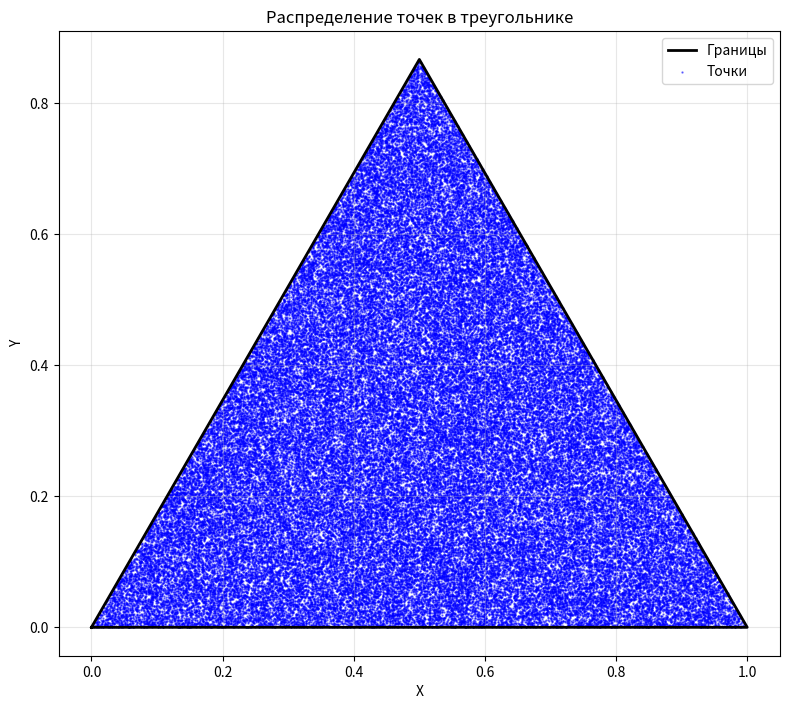
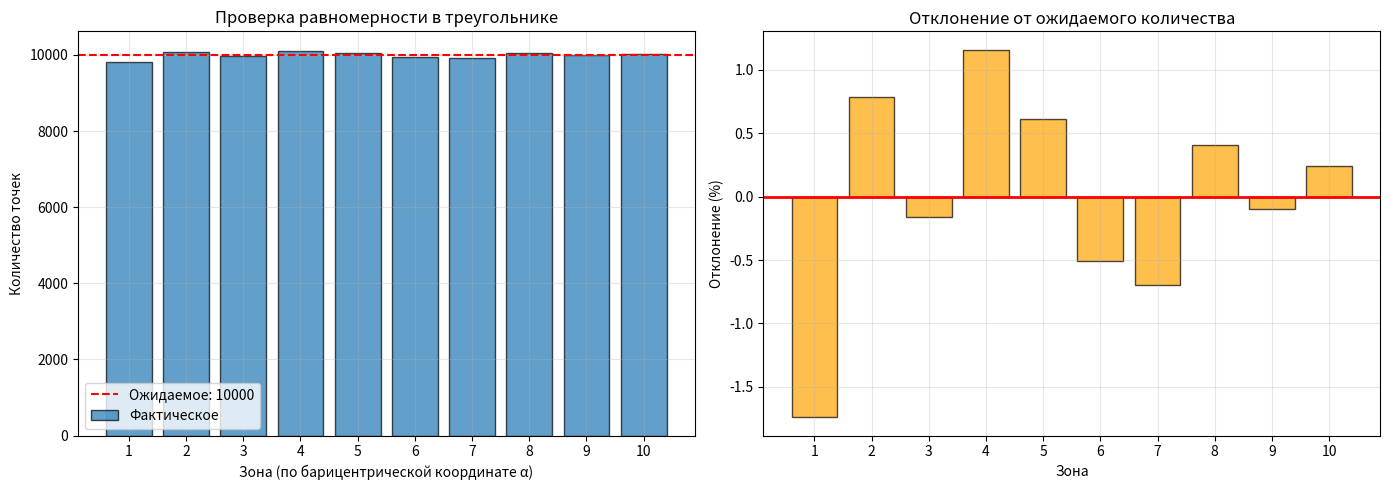
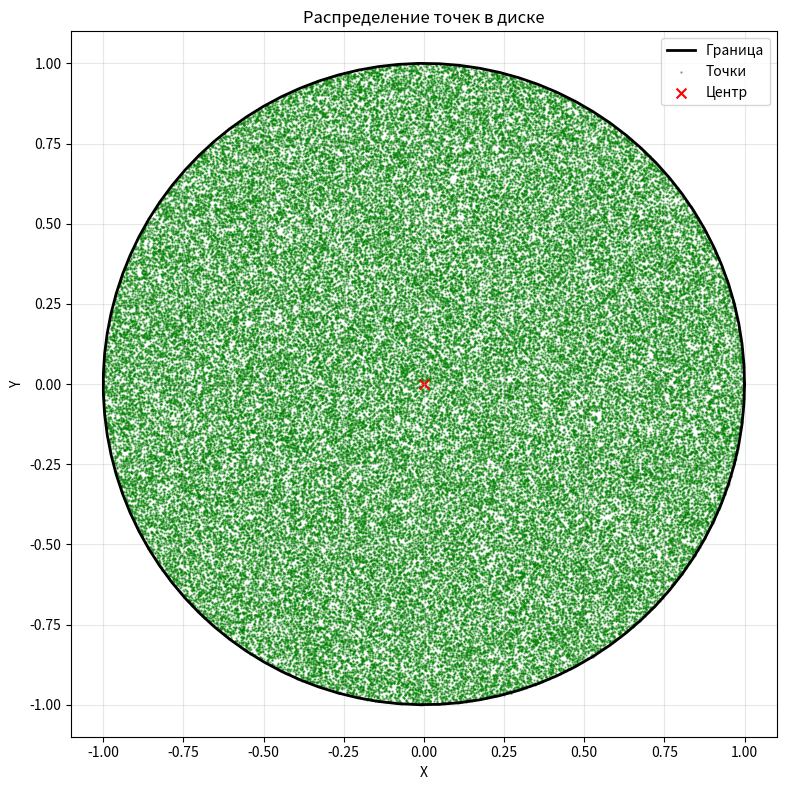
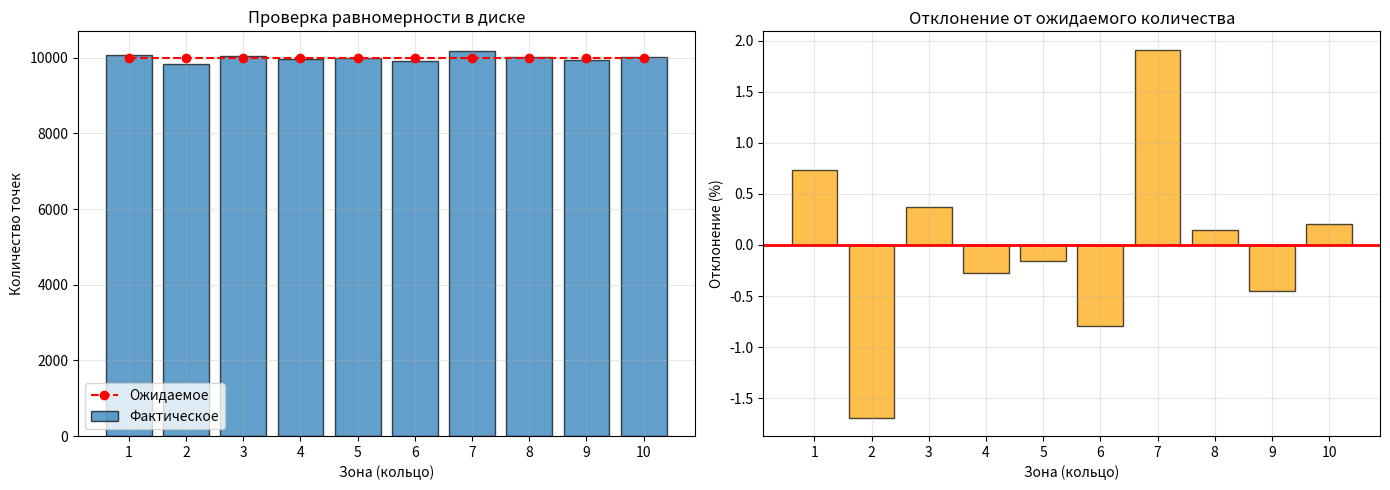
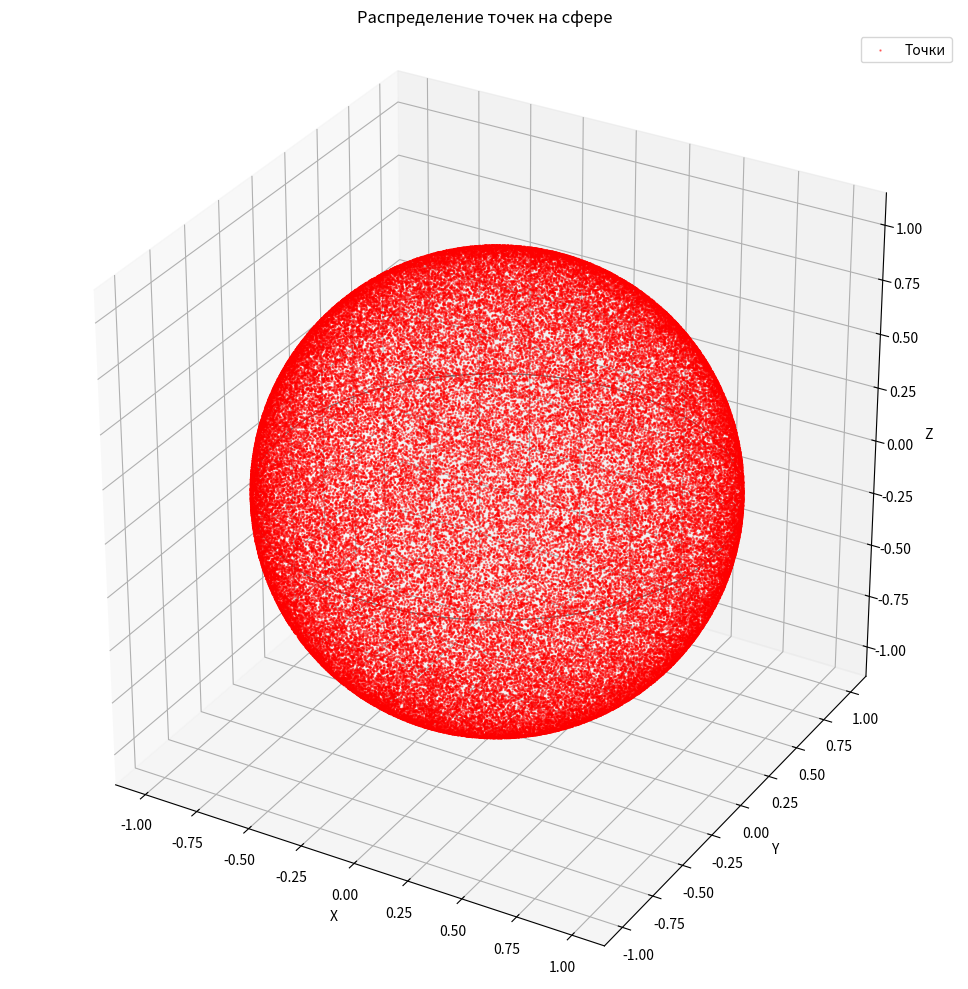
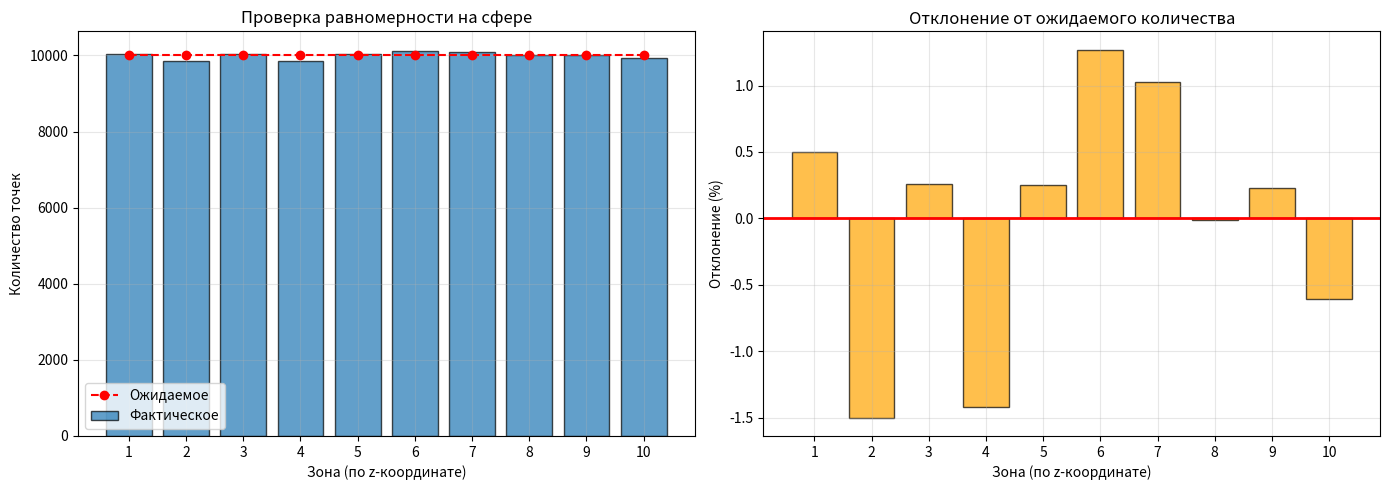
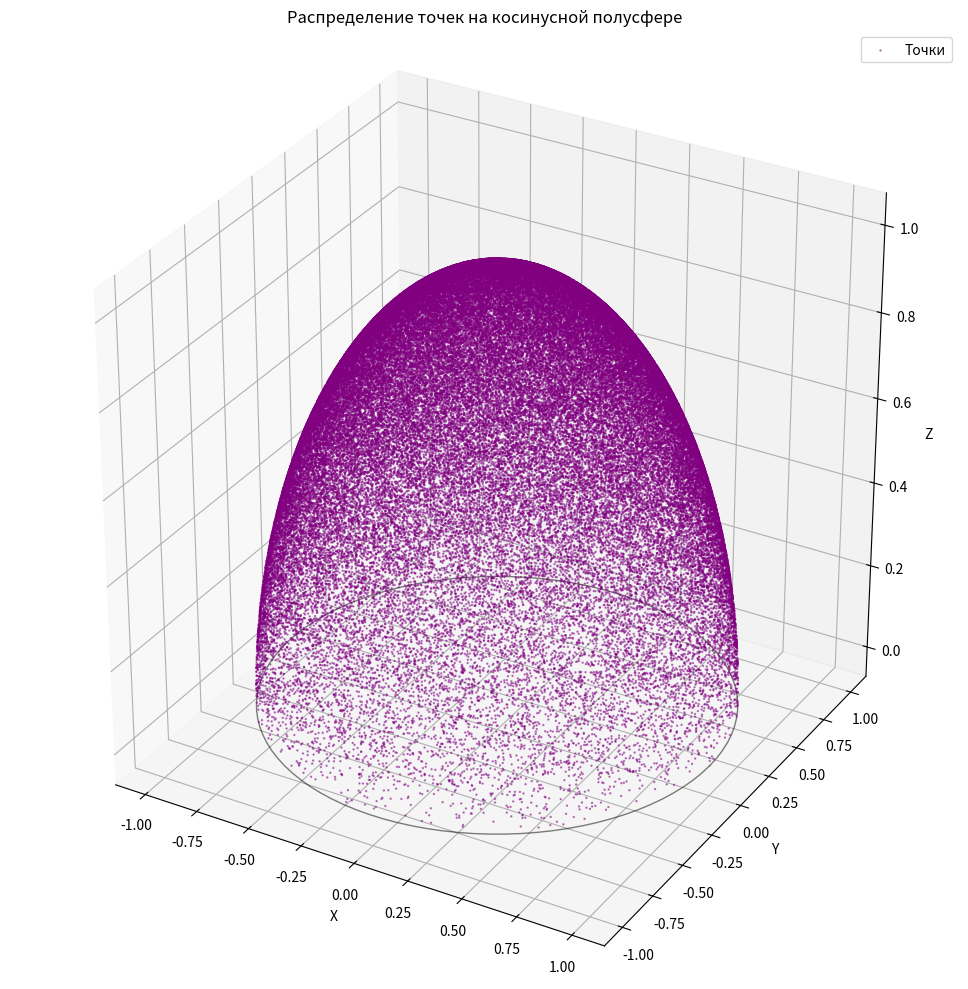
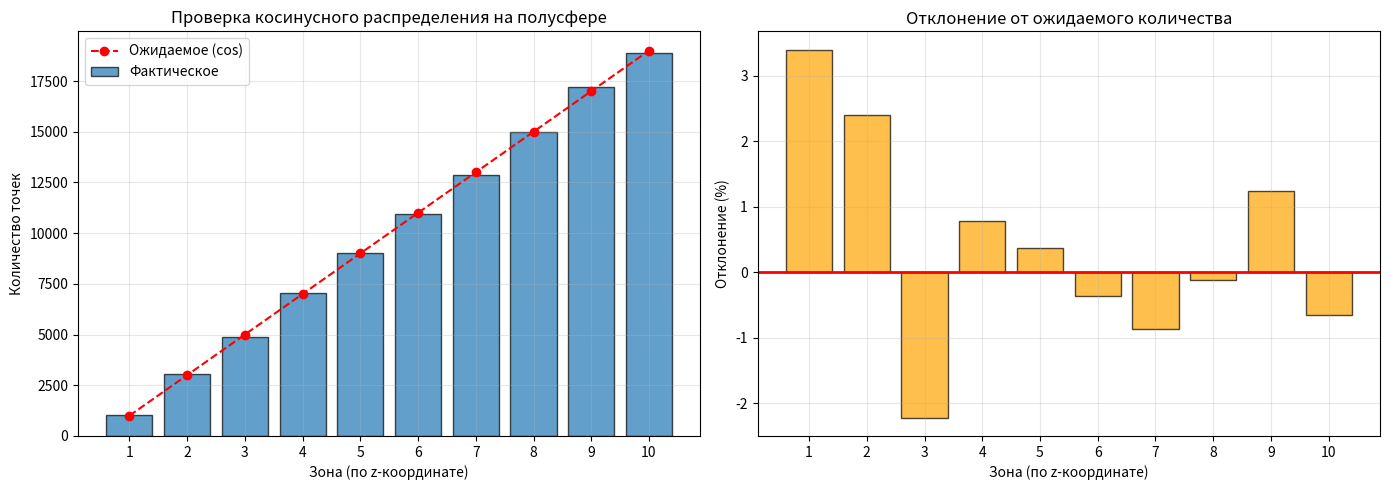

The script that saved these images, in order:
import numpy as np
import matplotlib.pyplot as plt
from mpl_toolkits.mplot3d import Axes3D


def verify_triangle_uniformity(P, V1, V2, V3, N_zones=10):
    """
    Проверка равномерности распределения в треугольнике.
    Разбиваем треугольник на зоны равной вероятности и сравниваем количество точек.
    
    Для метода сэмплирования с α = 1 - √r₁:
    - Функция распределения: F(α) = 2α - α²
    - Для ЗОН РАВНОЙ ВЕРОЯТНОСТИ границы: α_i = 1 - √(1 - i/N_zones)
    """
    N = len(P)
    expected_per_zone = N / N_zones
    
    # Вычисляем площадь треугольника
    def triangle_area(A, B, C):
        return 0.5 * abs((B[0] - A[0]) * (C[1] - A[1]) - (C[0] - A[0]) * (B[1] - A[1]))
    
    total_area = triangle_area(V1, V2, V3)
    
    # Границы зон для равной вероятности при F(α) = 2α - α²
    # Решаем: 2α - α² = i/N_zones → α = 1 - √(1 - i/N_zones)
    zone_boundaries = [1 - np.sqrt(1 - i / N_zones) for i in range(N_zones + 1)]
    
    # Вычисляем барицентрические координаты α для всех точек
    # α = площадь(P,V2,V3) / площадь(V1,V2,V3)
    alphas = []
    for point in P:
        sub_area = triangle_area(point, V2, V3)
        α = sub_area / total_area
        alphas.append(α)
    alphas = np.array(alphas)
    
    counts = []
    for i in range(N_zones):
        α_low = zone_boundaries[i]
        α_high = zone_boundaries[i + 1]
        
        in_zone = np.sum((alphas >= α_low) & (alphas < α_high))
        counts.append(in_zone)
    
    # Визуализация проверки
    fig, (ax1, ax2) = plt.subplots(1, 2, figsize=(14, 5))
    
    zone_centers = [(zone_boundaries[i] + zone_boundaries[i+1]) / 2 for i in range(N_zones)]
    x = np.arange(N_zones)
    
    # Гистограмма распределения по зонам
    ax1.bar(x, counts, width=0.8, alpha=0.7, label='Фактическое', edgecolor='black')
    ax1.axhline(expected_per_zone, color='red', linestyle='--', 
                label=f'Ожидаемое: {expected_per_zone:.0f}')
    ax1.set_xlabel('Зона (по барицентрической координате α)')
    ax1.set_ylabel('Количество точек')
    ax1.set_title('Проверка равномерности в треугольнике')
    ax1.legend()
    ax1.grid(True, alpha=0.3)
    ax1.set_xticks(x)
    ax1.set_xticklabels([f'{i+1}' for i in x])
    
    # Отклонение в процентах
    deviations = [(c - expected_per_zone) / expected_per_zone * 100 for c in counts]
    ax2.bar(x, deviations, width=0.8, alpha=0.7, color='orange', edgecolor='black')
    ax2.axhline(0, color='red', linestyle='-', linewidth=2)
    ax2.set_xlabel('Зона')
    ax2.set_ylabel('Отклонение (%)')
    ax2.set_title('Отклонение от ожидаемого количества')
    ax2.grid(True, alpha=0.3)
    ax2.set_xticks(x)
    ax2.set_xticklabels([f'{i+1}' for i in x])
    
    plt.tight_layout()
    plt.savefig('triangle_uniformity.png', dpi=150)
    plt.close()
    
    # Статистика
    mean_count = np.mean(counts)
    std_count = np.std(counts)
    max_deviation = max(abs(d) for d in deviations)
    
    print(f"\n=== Проверка равномерности: ТРЕУГОЛЬНИК ===")
    print(f"Всего точек: {N}")
    print(f"Зон: {N_zones}")
    print(f"Ожидаемо в зоне: {expected_per_zone:.0f}")
    print(f"Среднее в зоне: {mean_count:.1f} ± {std_count:.1f}")
    print(f"Макс. отклонение: {max_deviation:.2f}%")
    print(f"Стандартное отклонение: {std_count:.1f} ({std_count/expected_per_zone*100:.2f}% от ожидаемого)")
    
    return counts, deviations


def plot_triangle(P, V1, V2, V3, filename="triangle.png"):
    """Визуализация точек в треугольнике"""
    fig, ax = plt.subplots(figsize=(8, 8))
    
    # Рисуем границы треугольника
    triangle = np.array([V1, V2, V3, V1])
    ax.plot(triangle[:, 0], triangle[:, 1], 'k-', linewidth=2, label='Границы')
    
    # Рисуем точки
    ax.scatter(P[:, 0], P[:, 1], s=0.5, alpha=0.5, c='blue', label='Точки')
    
    ax.set_xlabel('X')
    ax.set_ylabel('Y')
    ax.set_title('Распределение точек в треугольнике')
    ax.legend()
    ax.grid(True, alpha=0.3)
    ax.set_aspect('equal')
    
    plt.tight_layout()
    plt.savefig(filename, dpi=150)
    plt.close()
    print(f"Изображение сохранено: {filename}")

def sample_triangle(V1, V2, V3, N=100000):
    r1 = np.random.rand(N)
    r2 = np.random.rand(N)

    sqrt_r1 = np.sqrt(r1)

    P = (1 - sqrt_r1)[:, None] * V1 + \
        (sqrt_r1 * (1 - r2))[:, None] * V2 + \
        (sqrt_r1 * r2)[:, None] * V3
    return P

def verify_disk_uniformity(P, C, Rc, N_zones=10):
    """
    Проверка равномерности распределения в диске.
    Разбиваем диск на концентрические кольца и сравниваем количество точек.
    Для равномерного распределения количество точек пропорционально площади кольца.
    """
    N = len(P)
    
    # Вычисляем расстояния от центра для каждой точки
    distances = np.sqrt(np.sum((P[:, :2] - C[:2])**2, axis=1))
    
    # Разбиваем диск на кольца равной площади
    # Площадь круга радиуса r: A = πr²
    # Для равных площадей колец: r_i = Rc * √(i/N_zones)
    zone_boundaries = [Rc * np.sqrt(i / N_zones) for i in range(N_zones + 1)]
    
    counts = []
    expected_counts = []
    
    for i in range(N_zones):
        r_inner = zone_boundaries[i]
        r_outer = zone_boundaries[i + 1]
        
        # Площадь кольца: π(r_outer² - r_inner²)
        ring_area = np.pi * (r_outer**2 - r_inner**2)
        total_area = np.pi * Rc**2
        
        # Ожидаемое количество точек пропорционально площади
        expected = N * ring_area / total_area
        expected_counts.append(expected)
        
        # Подсчёт точек в кольце
        in_ring = np.sum((distances >= r_inner) & (distances < r_outer))
        counts.append(in_ring)
    
    # Визуализация проверки
    fig, (ax1, ax2) = plt.subplots(1, 2, figsize=(14, 5))
    
    zone_centers = [(zone_boundaries[i] + zone_boundaries[i+1]) / 2 for i in range(N_zones)]
    
    # Гистограмма распределения по зонам
    width = (zone_boundaries[1] - zone_boundaries[0]) * 0.8
    x = np.arange(N_zones)
    
    ax1.bar(x, counts, width=0.8, alpha=0.7, label='Фактическое', edgecolor='black')
    ax1.plot(x, expected_counts, 'r--', marker='o', label=f'Ожидаемое')
    ax1.set_xlabel('Зона (кольцо)')
    ax1.set_ylabel('Количество точек')
    ax1.set_title('Проверка равномерности в диске')
    ax1.legend()
    ax1.grid(True, alpha=0.3)
    ax1.set_xticks(x)
    ax1.set_xticklabels([f'{i+1}' for i in x])
    
    # Отклонение в процентах
    deviations = [(counts[i] - expected_counts[i]) / expected_counts[i] * 100 
                  for i in range(N_zones)]
    ax2.bar(x, deviations, width=0.8, alpha=0.7, color='orange', edgecolor='black')
    ax2.axhline(0, color='red', linestyle='-', linewidth=2)
    ax2.set_xlabel('Зона (кольцо)')
    ax2.set_ylabel('Отклонение (%)')
    ax2.set_title('Отклонение от ожидаемого количества')
    ax2.grid(True, alpha=0.3)
    ax2.set_xticks(x)
    ax2.set_xticklabels([f'{i+1}' for i in x])
    
    plt.tight_layout()
    plt.savefig('disk_uniformity.png', dpi=150)
    plt.close()
    
    # Статистика
    mean_deviation = np.mean([abs(d) for d in deviations])
    max_deviation = max(abs(d) for d in deviations)
    std_count = np.std(counts)
    
    print(f"\n=== Проверка равномерности: ДИСК ===")
    print(f"Всего точек: {N}")
    print(f"Зон (колец): {N_zones}")
    print(f"Среднее отклонение: {mean_deviation:.2f}%")
    print(f"Макс. отклонение: {max_deviation:.2f}%")
    print(f"Стандартное отклонение: {std_count:.1f}")
    
    return counts, deviations


def plot_disk(P, C, N_vec, Rc, filename="disk.png"):
    """Визуализация точек в диске"""
    fig, ax = plt.subplots(figsize=(8, 8))
    
    # Рисуем границу диска (круг)
    theta = np.linspace(0, 2*np.pi, 100)
    circle_x = Rc * np.cos(theta)
    circle_y = Rc * np.sin(theta)
    ax.plot(circle_x, circle_y, 'k-', linewidth=2, label='Граница')
    
    # Рисуем точки
    ax.scatter(P[:, 0], P[:, 1], s=0.5, alpha=0.5, c='green', label='Точки')
    
    # Центр
    ax.scatter(C[0], C[1], c='red', s=50, marker='x', label='Центр')
    
    ax.set_xlabel('X')
    ax.set_ylabel('Y')
    ax.set_title('Распределение точек в диске')
    ax.legend()
    ax.grid(True, alpha=0.3)
    ax.set_aspect('equal')
    
    plt.tight_layout()
    plt.savefig(filename, dpi=150)
    plt.close()
    print(f"Изображение сохранено: {filename}")

def sample_disk(C, N_vec, Rc, N=100000):
    u1 = np.random.rand(N)
    u2 = np.random.rand(N)

    r = Rc * np.sqrt(u1)
    phi = 2 * np.pi * u2

    # построение базиса
    T1 = np.cross(N_vec, [1,0,0])
    # если N параллелен (1,0,0), то норма нулевая, на нее делить нельзя
    if np.linalg.norm(T1) < 1e-6:
        T1 = np.cross(N_vec, [0,1,0])
    T1 /= np.linalg.norm(T1)
    T2 = np.cross(N_vec, T1)

    P = C + (r * np.cos(phi))[:,None]*T1 + \
            (r * np.sin(phi))[:,None]*T2
    return P

def verify_sphere_uniformity(P, N_zones=10):
    """
    Проверка равномерности распределения на сфере.
    Разбиваем сферу на зоны по широте (z-координате) и сравниваем количество точек.
    Для равномерного распределения количество точек пропорционально площади зоны.
    """
    N = len(P)
    
    # Вычисляем z-координаты (косинус полярного угла)
    z = P[:, 2]
    
    # Разбиваем сферу на зоны равной площади по z
    # Площадь сферической зоны между z1 и z2: A = 2πR²(z2 - z1)
    # Для единичной сферы и равных площадей: z_i = -1 + 2*i/N_zones
    zone_boundaries = np.linspace(-1, 1, N_zones + 1)
    
    counts = []
    expected_counts = []
    
    for i in range(N_zones):
        z_low = zone_boundaries[i]
        z_high = zone_boundaries[i + 1]
        
        # Площадь зоны пропорциональна разнице z (для единичной сферы)
        zone_area = 2 * np.pi * (z_high - z_low)  # R = 1
        total_area = 4 * np.pi  # Площадь всей сферы
        
        # Ожидаемое количество точек пропорционально площади
        expected = N * zone_area / total_area
        expected_counts.append(expected)
        
        # Подсчёт точек в зоне
        in_zone = np.sum((z >= z_low) & (z < z_high))
        counts.append(in_zone)
    
    # Визуализация проверки
    fig, (ax1, ax2) = plt.subplots(1, 2, figsize=(14, 5))
    
    zone_centers = (zone_boundaries[:-1] + zone_boundaries[1:]) / 2
    x = np.arange(N_zones)
    
    # Гистограмма распределения по зонам
    ax1.bar(x, counts, width=0.8, alpha=0.7, label='Фактическое', edgecolor='black')
    ax1.plot(x, expected_counts, 'r--', marker='o', label='Ожидаемое')
    ax1.set_xlabel('Зона (по z-координате)')
    ax1.set_ylabel('Количество точек')
    ax1.set_title('Проверка равномерности на сфере')
    ax1.legend()
    ax1.grid(True, alpha=0.3)
    ax1.set_xticks(x)
    ax1.set_xticklabels([f'{i+1}' for i in x])
    
    # Отклонение в процентах
    deviations = [(counts[i] - expected_counts[i]) / expected_counts[i] * 100 
                  for i in range(N_zones)]
    ax2.bar(x, deviations, width=0.8, alpha=0.7, color='orange', edgecolor='black')
    ax2.axhline(0, color='red', linestyle='-', linewidth=2)
    ax2.set_xlabel('Зона (по z-координате)')
    ax2.set_ylabel('Отклонение (%)')
    ax2.set_title('Отклонение от ожидаемого количества')
    ax2.grid(True, alpha=0.3)
    ax2.set_xticks(x)
    ax2.set_xticklabels([f'{i+1}' for i in x])
    
    plt.tight_layout()
    plt.savefig('sphere_uniformity.png', dpi=150)
    plt.close()
    
    # Статистика
    mean_deviation = np.mean([abs(d) for d in deviations])
    max_deviation = max(abs(d) for d in deviations)
    std_count = np.std(counts)
    
    print(f"\n=== Проверка равномерности: СФЕРА ===")
    print(f"Всего точек: {N}")
    print(f"Зон (по широте): {N_zones}")
    print(f"Среднее отклонение: {mean_deviation:.2f}%")
    print(f"Макс. отклонение: {max_deviation:.2f}%")
    print(f"Стандартное отклонение: {std_count:.1f}")
    
    return counts, deviations


def plot_sphere(P, filename="sphere.png"):
    """Визуализация точек на сфере"""
    fig = plt.figure(figsize=(10, 10))
    ax = fig.add_subplot(111, projection='3d')
    
    # Рисуем точки
    ax.scatter(P[:, 0], P[:, 1], P[:, 2], s=0.5, alpha=0.5, c='red', label='Точки')
    
    # Рисуем экватор для наглядности
    theta = np.linspace(0, 2*np.pi, 100)
    equator_x = np.cos(theta)
    equator_y = np.sin(theta)
    equator_z = np.zeros_like(theta)
    ax.plot(equator_x, equator_y, equator_z, 'k-', linewidth=1, alpha=0.5)
    
    ax.set_xlabel('X')
    ax.set_ylabel('Y')
    ax.set_zlabel('Z')
    ax.set_title('Распределение точек на сфере')
    ax.legend()
    ax.set_box_aspect([1, 1, 1])
    
    plt.tight_layout()
    plt.savefig(filename, dpi=150)
    plt.close()
    print(f"Изображение сохранено: {filename}")

def sample_sphere(N=100000):
    u1 = np.random.rand(N)
    u2 = np.random.rand(N)

    phi = 2*np.pi*u1
    z = 1 - 2*u2
    r = np.sqrt(1 - z**2)

    x = r*np.cos(phi)
    y = r*np.sin(phi)

    return np.stack([x,y,z], axis=1)

def verify_cosine_hemisphere_uniformity(P, N_zones=10):
    """
    Проверка косинусного распределения на полусфере.
    Разбиваем полусферу на зоны по z-координате и сравниваем количество точек.
    Для косинусного распределения плотность пропорциональна z (cos θ).
    """
    N = len(P)
    
    # Вычисляем z-координаты
    z = P[:, 2]
    
    # Разбиваем полусферу на зоны по z от 0 до 1
    zone_boundaries = np.linspace(0, 1, N_zones + 1)
    
    counts = []
    expected_counts = []
    
    # Для косинусного распределения f(z) = 2z (нормированная плотность)
    # Вероятность попасть в зону [z_low, z_high]:
    # P = ∫ 2z dz = z² | от z_low до z_high = z_high² - z_low²
    
    for i in range(N_zones):
        z_low = zone_boundaries[i]
        z_high = zone_boundaries[i + 1]
        
        # Вероятность для косинусного распределения
        prob = z_high**2 - z_low**2
        expected = N * prob
        expected_counts.append(expected)
        
        # Подсчёт точек в зоне
        in_zone = np.sum((z >= z_low) & (z < z_high))
        counts.append(in_zone)
    
    # Визуализация проверки
    fig, (ax1, ax2) = plt.subplots(1, 2, figsize=(14, 5))
    
    zone_centers = (zone_boundaries[:-1] + zone_boundaries[1:]) / 2
    x = np.arange(N_zones)
    
    # Гистограмма распределения по зонам
    ax1.bar(x, counts, width=0.8, alpha=0.7, label='Фактическое', edgecolor='black')
    ax1.plot(x, expected_counts, 'r--', marker='o', label='Ожидаемое (cos)')
    ax1.set_xlabel('Зона (по z-координате)')
    ax1.set_ylabel('Количество точек')
    ax1.set_title('Проверка косинусного распределения на полусфере')
    ax1.legend()
    ax1.grid(True, alpha=0.3)
    ax1.set_xticks(x)
    ax1.set_xticklabels([f'{i+1}' for i in x])
    
    # Отклонение в процентах
    deviations = [(counts[i] - expected_counts[i]) / expected_counts[i] * 100 
                  for i in range(N_zones) if expected_counts[i] > 0]
    ax2.bar(x[:len(deviations)], deviations, width=0.8, alpha=0.7, 
            color='orange', edgecolor='black')
    ax2.axhline(0, color='red', linestyle='-', linewidth=2)
    ax2.set_xlabel('Зона (по z-координате)')
    ax2.set_ylabel('Отклонение (%)')
    ax2.set_title('Отклонение от ожидаемого количества')
    ax2.grid(True, alpha=0.3)
    ax2.set_xticks(x)
    ax2.set_xticklabels([f'{i+1}' for i in x])
    
    plt.tight_layout()
    plt.savefig('cosine_hemisphere_uniformity.png', dpi=150)
    plt.close()
    
    # Статистика
    mean_deviation = np.mean([abs(d) for d in deviations]) if deviations else 0
    max_deviation = max(abs(d) for d in deviations) if deviations else 0
    std_count = np.std(counts)
    
    print(f"\n=== Проверка косинусного распределения: ПОЛУСФЕРА ===")
    print(f"Всего точек: {N}")
    print(f"Зон (по z): {N_zones}")
    print(f"Среднее отклонение: {mean_deviation:.2f}%")
    print(f"Макс. отклонение: {max_deviation:.2f}%")
    print(f"Стандартное отклонение: {std_count:.1f}")
    
    return counts, deviations


def plot_cosine_hemisphere(P, filename="cosine_hemisphere.png"):
    """Визуализация точек на косинусной полусфере"""
    fig = plt.figure(figsize=(10, 10))
    ax = fig.add_subplot(111, projection='3d')
    
    # Рисуем точки
    ax.scatter(P[:, 0], P[:, 1], P[:, 2], s=0.5, alpha=0.5, c='purple', label='Точки')
    
    # Рисуем основание полусферы (круг в плоскости XY)
    theta = np.linspace(0, 2*np.pi, 100)
    base_x = np.cos(theta)
    base_y = np.sin(theta)
    base_z = np.zeros_like(theta)
    ax.plot(base_x, base_y, base_z, 'k-', linewidth=1, alpha=0.5)
    
    ax.set_xlabel('X')
    ax.set_ylabel('Y')
    ax.set_zlabel('Z')
    ax.set_title('Распределение точек на косинусной полусфере')
    ax.legend()
    ax.set_box_aspect([1, 1, 1])
    
    plt.tight_layout()
    plt.savefig(filename, dpi=150)
    plt.close()
    print(f"Изображение сохранено: {filename}")

def sample_cosine_hemisphere(N=100000):
    u1 = np.random.rand(N)
    u2 = np.random.rand(N)

    r = np.sqrt(u1)
    phi = 2*np.pi*u2

    x = r*np.cos(phi)
    y = r*np.sin(phi)
    z = np.sqrt(1 - r**2)

    return np.stack([x,y,z], axis=1)

if __name__ == "__main__":
    np.random.seed(42)
    
    print("=" * 60)
    print("ГЕНЕРАЦИЯ СЛУЧАЙНЫХ ТОЧЕК И ПРОВЕРКА РАВНОМЕРНОСТИ")
    print("=" * 60)
    
    # 1. Треугольник
    V1 = np.array([0, 0])
    V2 = np.array([1, 0])
    V3 = np.array([0.5, 0.866])
    P_triangle = sample_triangle(V1, V2, V3)
    plot_triangle(P_triangle, V1, V2, V3)
    verify_triangle_uniformity(P_triangle, V1, V2, V3)
    
    # 2. Диск
    C = np.array([0.0, 0.0, 0.0])
    N_vec = np.array([0.0, 0.0, 1.0])
    Rc = 1.0
    P_disk = sample_disk(C, N_vec, Rc)
    plot_disk(P_disk, C, N_vec, Rc)
    verify_disk_uniformity(P_disk, C, Rc)
    
    # 3. Сфера
    P_sphere = sample_sphere()
    plot_sphere(P_sphere)
    verify_sphere_uniformity(P_sphere)
    
    # 4. Косинусная полусфера
    P_hemi = sample_cosine_hemisphere()
    plot_cosine_hemisphere(P_hemi)
    verify_cosine_hemisphere_uniformity(P_hemi)
    
    print("\n" + "=" * 60)
    print("=== Все изображения и проверки созданы! ===")
    print("=" * 60)
    print("\nСозданные файлы:")
    print("  Визуализации:")
    print("    - triangle.png")
    print("    - disk.png")
    print("    - sphere.png")
    print("    - cosine_hemisphere.png")
    print("  Проверки равномерности:")
    print("    - triangle_uniformity.png")
    print("    - disk_uniformity.png")
    print("    - sphere_uniformity.png")
    print("    - cosine_hemisphere_uniformity.png")
